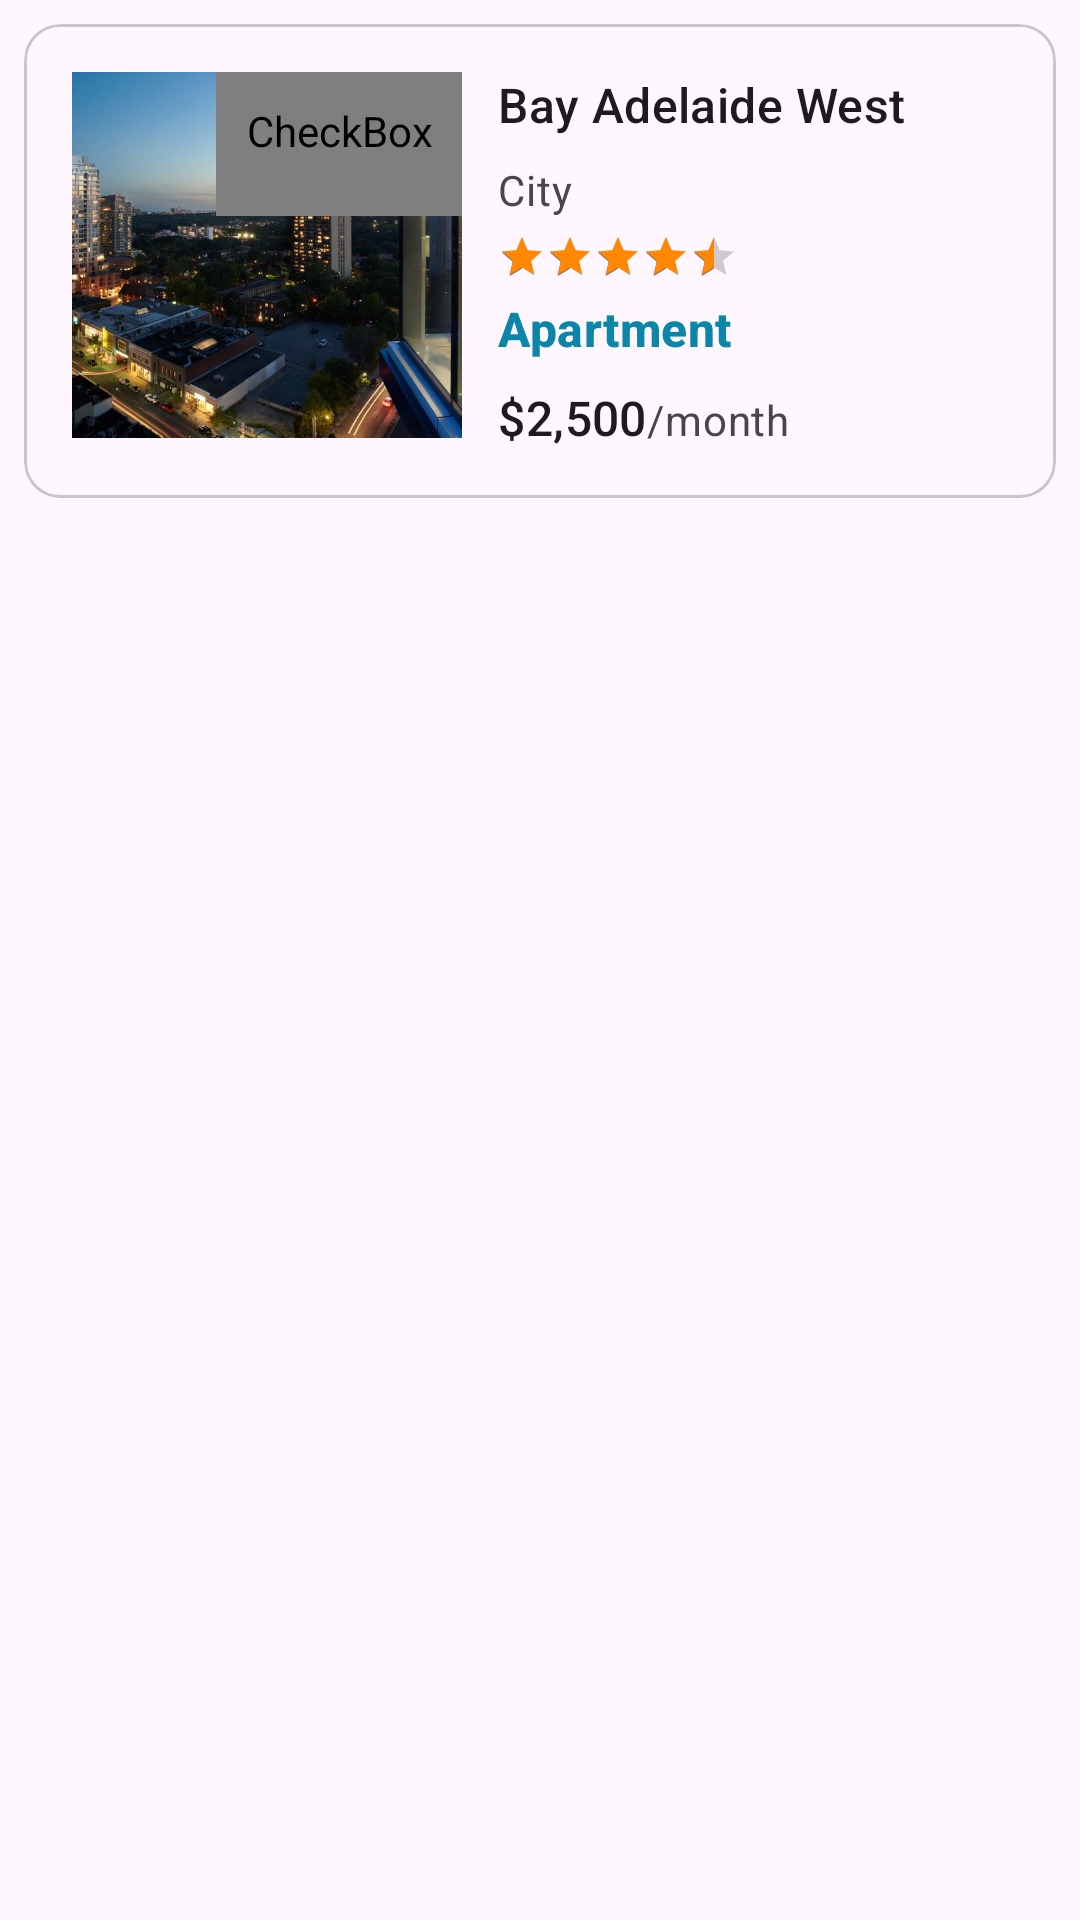

Reconstruct the res/layout file that produces this screen, plus the resources it refers to.
<!-- AndroidManifest.xml: application theme Theme.RentBuddy -->
<!-- res/layout/rv_rental_card.xml -->
<?xml version="1.0" encoding="utf-8"?>
<androidx.constraintlayout.widget.ConstraintLayout xmlns:android="http://schemas.android.com/apk/res/android"
    android:layout_width="match_parent"
    android:layout_height="wrap_content"
    xmlns:app="http://schemas.android.com/apk/res-auto"
    android:layout_marginBottom="8dp">

    <com.google.android.material.card.MaterialCardView
        android:id="@+id/cardH"
        android:layout_width="match_parent"
        android:layout_height="wrap_content"
        android:layout_margin="8dp"
        app:layout_constraintStart_toStartOf="parent"
        app:layout_constraintTop_toTopOf="parent">

        <LinearLayout
            android:layout_width="match_parent"
            android:layout_height="wrap_content"
            android:orientation="vertical">


            <LinearLayout
                android:layout_width="match_parent"
                android:layout_height="wrap_content"
                android:orientation="horizontal"
                android:padding="16dp">

                <androidx.constraintlayout.widget.ConstraintLayout
                    android:layout_width="wrap_content"
                    android:layout_height="wrap_content"
                    android:layout_marginEnd="12dp">

                    <ImageView
                        android:layout_width="130dp"
                        android:layout_height="122dp"
                        android:contentDescription="Rental Img"
                        android:scaleType="centerCrop"
                        app:layout_constraintStart_toStartOf="parent"
                        app:layout_constraintTop_toTopOf="parent"
                        app:srcCompat="@drawable/r1" />

                    <CheckBox
                        android:id="@+id/favorite_check"
                        style="?attr/materialIconButtonFilledTonalStyle"
                        android:layout_width="wrap_content"
                        android:layout_height="wrap_content"
                        android:background="#E8DDF8"
                        android:button="@drawable/selector_favorite"
                        app:layout_constraintEnd_toEndOf="parent"
                        app:layout_constraintTop_toTopOf="parent" />


                </androidx.constraintlayout.widget.ConstraintLayout>

                <LinearLayout
                    android:layout_width="match_parent"
                    android:layout_height="wrap_content"
                    android:orientation="vertical">

                    
                    <TextView
                        android:id="@+id/tv_property_address"
                        android:layout_width="wrap_content"
                        android:layout_height="wrap_content"
                        android:text="Bay Adelaide West"
                        android:textAppearance="?attr/textAppearanceTitleMedium" />

                    <TextView
                        android:id="@+id/tv_prop_city"
                        android:layout_width="wrap_content"
                        android:layout_height="wrap_content"
                        android:layout_marginTop="8dp"
                        android:text="City"
                        android:textAppearance="?attr/textAppearanceBodyMedium"
                        android:textColor="?android:attr/textColorSecondary" />

                    <RatingBar
                        android:id="@+id/rb_prop_ratings"
                        style="@style/Base.Widget.AppCompat.RatingBar.Small"
                        android:layout_width="wrap_content"
                        android:layout_height="wrap_content"
                        android:layout_marginTop="5dp"
                        android:layout_marginRight="45dp"
                        android:max="5"
                        android:numStars="5"
                        android:progressTint="#ffff8800"
                        android:rating="4.5"
                        android:stepSize="0.5" />

                    <TextView
                        android:id="@+id/tv_prop_type"
                        android:layout_width="wrap_content"
                        android:layout_height="wrap_content"
                        android:text="Apartment"
                        android:textStyle="bold"
                        android:layout_marginTop="5dp"
                        android:textColor="@color/my_light_primary"
                        android:textAppearance="?attr/textAppearanceTitleMedium" />

                    <LinearLayout
                        android:layout_width="wrap_content"
                        android:layout_height="wrap_content"
                        android:layout_marginTop="8dp"
                        android:orientation="horizontal">

                        <TextView
                            android:id="@+id/tv_prop_price"
                            android:layout_width="wrap_content"
                            android:layout_height="wrap_content"
                            android:text="$2,500"
                            android:textAppearance="?attr/textAppearanceTitleMedium" />

                        <TextView
                            android:layout_width="wrap_content"
                            android:layout_height="wrap_content"
                            android:text="/month"
                            android:textAppearance="?attr/textAppearanceBodyMedium"
                            android:textColor="?android:attr/textColorSecondary" />
                    </LinearLayout>
                </LinearLayout>
            </LinearLayout>

            

        </LinearLayout>
    </com.google.android.material.card.MaterialCardView>

</androidx.constraintlayout.widget.ConstraintLayout>
<!-- resources referenced by this layout -->
<resources>
  <color name="my_light_primary">#0B86A8</color>
  <!-- drawable r1: jpg bitmap (drawable, 586871 bytes) -->
  <!-- drawable selector_favorite (drawable) -->
  <?xml version="1.0" encoding="utf-8"?>
  <selector xmlns:android="http://schemas.android.com/apk/res/android">
      <item
          android:drawable="@drawable/favorit_outline"
          android:state_checked="false"/>
      <item
          android:drawable="@drawable/favorite_filled"
          android:state_checked="true" />
      <item android:drawable="@drawable/favorit_outline"/>
  </selector>
  <style name="Theme.RentBuddy" parent="Base.Theme.RentBuddy" />
  <style name="Base.Theme.RentBuddy" parent="Theme.Material3.DayNight.NoActionBar">
          
  
      </style>
</resources>
